Run: headless pygame with SDL's dummy video driver; simulated clock (each Clock.tick advances the game by its frame time, no real sleeping); random seed 0; keys injected as events and as key.get_pressed() state; no mouse input.
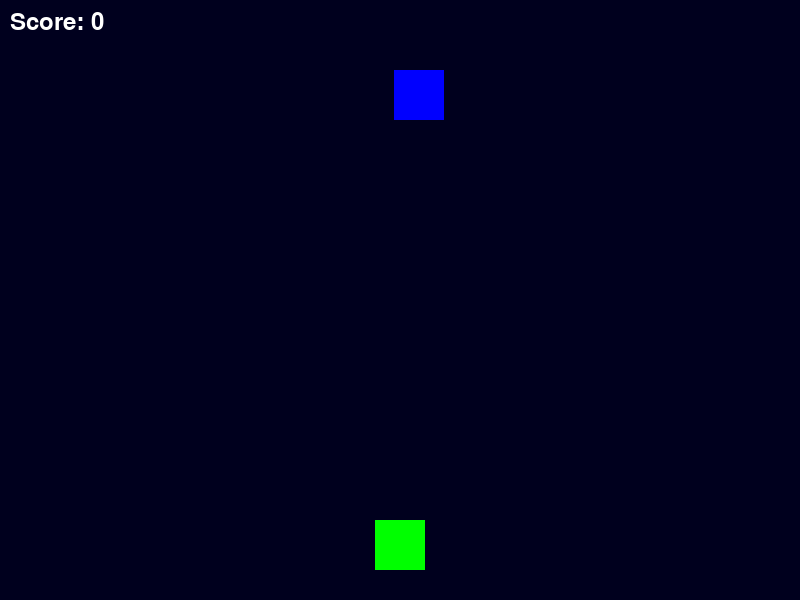
Frame 1 of 4 · flips 1–60 · no input
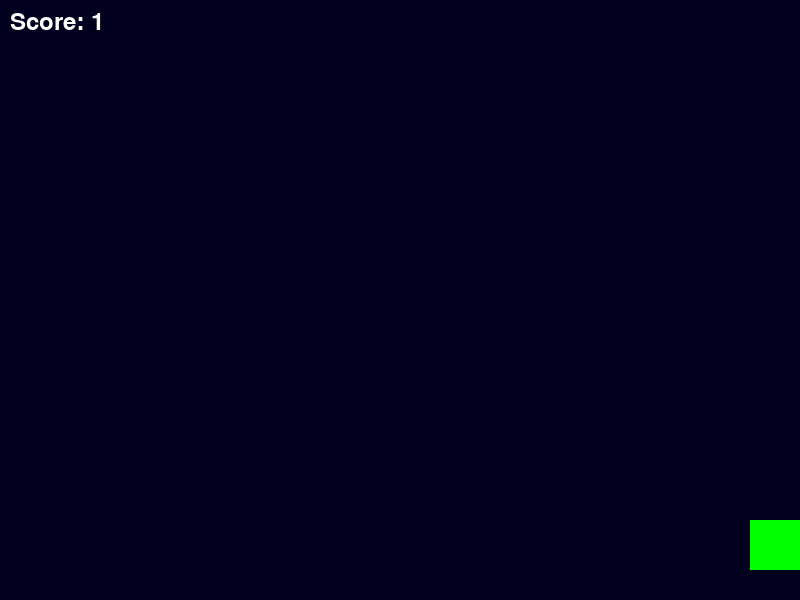
Frame 2 of 4 · flips 61–180 · tapped SPACE, RETURN · held RIGHT (→), D
Frame 3 of 4 · flips 181–300 · held DOWN (↓), S · screen unchanged from frame 2, image omitted
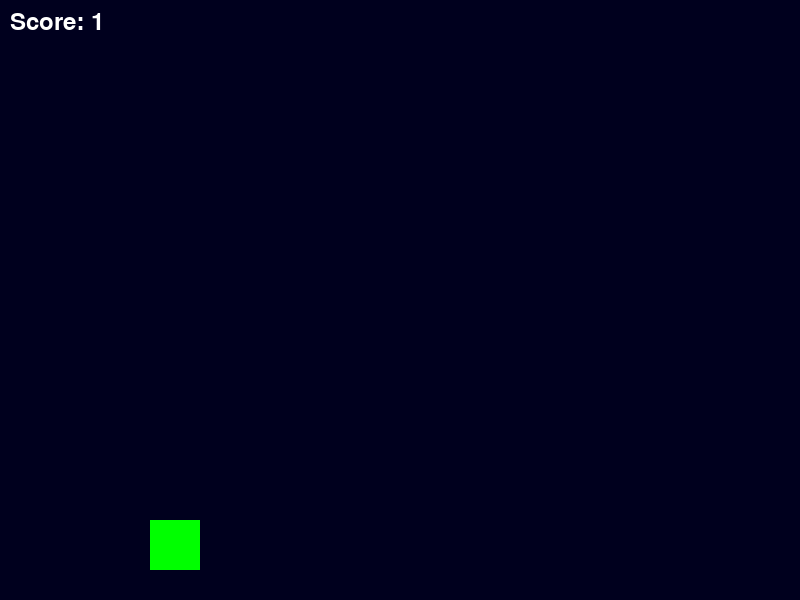
Frame 4 of 4 · flips 301–420 · held LEFT (←), A, UP (↑), W

The pygame program that drew these frames:

import pygame
import random
import math
import sys


"""Simple Space Shooter

Features in this version:
- Single enemy that falls from top to bottom when active
- Enemy spawns when player score reaches a threshold (configurable)
- Shooting the enemy increments score and schedules the next spawn
"""

pygame.init()

# Screen
WIDTH, HEIGHT = 800, 600
screen = pygame.display.set_mode((WIDTH, HEIGHT))
pygame.display.set_caption("Space Shooter 🚀")
clock = pygame.time.Clock()

# Player
PLAYER_W, PLAYER_H = 50, 50
player_img = pygame.Surface((PLAYER_W, PLAYER_H), pygame.SRCALPHA)
player_img.fill((0, 255, 0))
player_x = WIDTH // 2 - PLAYER_W // 2
player_y = HEIGHT - 80
player_speed = 5

# Bullet
BULLET_W, BULLET_H = 6, 12
bullet_img = pygame.Surface((BULLET_W, BULLET_H), pygame.SRCALPHA)
bullet_img.fill((255, 0, 0))
bullet_x = 0
bullet_y = player_y
bullet_speed = 8
bullet_state = "ready"  # 'ready' or 'fire'

# Enemy (single)
ENEMY_W, ENEMY_H = 50, 50
enemy_img = pygame.Surface((ENEMY_W, ENEMY_H), pygame.SRCALPHA)
enemy_img.fill((0, 0, 255))
enemy_x = 0
enemy_y = -ENEMY_H
enemy_speed = 2
enemy_active = False

# Spawn config: adjust these to control when and how often the enemy appears
ENEMY_INITIAL_SPAWN_SCORE = 0  # spawn immediately when score >= this (0 => immediate)
ENEMY_SPAWN_INTERVAL = 5  # after kill, spawn again when score >= current + interval
next_spawn_score = ENEMY_INITIAL_SPAWN_SCORE

# Score
score_value = 0
font = pygame.font.Font(None, 36)


def show_score(surface, x=10, y=10):
    txt = font.render(f"Score: {score_value}", True, (255, 255, 255))
    surface.blit(txt, (x, y))


def draw_player(surface, x, y):
    surface.blit(player_img, (x, y))


def draw_enemy(surface, x, y):
    surface.blit(enemy_img, (x, y))


def fire_bullet(x, y):
    global bullet_state
    bullet_state = "fire"


def is_collision(ex, ey, bx, by):
    # center distance
    ex_c = ex + ENEMY_W / 2
    ey_c = ey + ENEMY_H / 2
    bx_c = bx + BULLET_W / 2
    by_c = by + BULLET_H / 2
    return math.hypot(ex_c - bx_c, ey_c - by_c) < 30


def spawn_enemy():
    global enemy_x, enemy_y, enemy_active
    enemy_x = random.randint(0, WIDTH - ENEMY_W)
    enemy_y = -ENEMY_H
    enemy_active = True


def main():
    global player_x, player_y, enemy_x, enemy_y, enemy_active, next_spawn_score
    global bullet_x, bullet_y, bullet_state, score_value

    running = True
    while running:
        clock.tick(60)

        for event in pygame.event.get():
            if event.type == pygame.QUIT:
                running = False

            if event.type == pygame.KEYDOWN:
                if event.key == pygame.K_SPACE and bullet_state == "ready":
                    # align bullet with player's visual center
                    bullet_x = player_x + (PLAYER_W - BULLET_W) // 2
                    bullet_y = player_y
                    fire_bullet(bullet_x, bullet_y)

        keys = pygame.key.get_pressed()
        if keys[pygame.K_LEFT]:
            player_x -= player_speed
        if keys[pygame.K_RIGHT]:
            player_x += player_speed

        player_x = max(0, min(player_x, WIDTH - PLAYER_W))

        # spawn enemy when score threshold reached
        if not enemy_active and score_value >= next_spawn_score:
            spawn_enemy()

        # enemy falls top -> bottom when active
        if enemy_active:
            enemy_y += enemy_speed
            # if it goes off screen, deactivate and schedule next spawn
            if enemy_y > HEIGHT:
                enemy_active = False
                next_spawn_score = score_value + ENEMY_SPAWN_INTERVAL

        # bullet movement
        if bullet_state == "fire":
            bullet_y -= bullet_speed
            # if bullet leaves screen reset
            if bullet_y < -BULLET_H:
                bullet_y = player_y
                bullet_state = "ready"

        # collision: only when enemy is active
        if bullet_state == "fire" and enemy_active and is_collision(enemy_x, enemy_y, bullet_x, bullet_y):
            bullet_y = player_y
            bullet_state = "ready"
            score_value += 1
            enemy_active = False
            next_spawn_score = score_value + ENEMY_SPAWN_INTERVAL

        # draw
        screen.fill((0, 0, 30))
        draw_player(screen, player_x, player_y)
        if enemy_active:
            draw_enemy(screen, enemy_x, enemy_y)

        if bullet_state == "fire":
            screen.blit(bullet_img, (bullet_x, bullet_y))

        show_score(screen)
        pygame.display.flip()

    pygame.quit()
    sys.exit()


if __name__ == "__main__":
    main()
import pygame
import random
import math
import sys


"""Simple Space Shooter

Features in this version:
- Single enemy that falls from top to bottom when active
- Enemy spawns when player score reaches a threshold (configurable)
- Shooting the enemy increments score and schedules the next spawn
"""

pygame.init()

# Screen
WIDTH, HEIGHT = 800, 600
screen = pygame.display.set_mode((WIDTH, HEIGHT))
pygame.display.set_caption("Space Shooter 🚀")
clock = pygame.time.Clock()

# Player
PLAYER_W, PLAYER_H = 50, 50
player_img = pygame.Surface((PLAYER_W, PLAYER_H), pygame.SRCALPHA)
player_img.fill((0, 255, 0))
player_x = WIDTH // 2 - PLAYER_W // 2
player_y = HEIGHT - 80
player_speed = 5

# Bullet
BULLET_W, BULLET_H = 6, 12
bullet_img = pygame.Surface((BULLET_W, BULLET_H), pygame.SRCALPHA)
bullet_img.fill((255, 0, 0))
bullet_x = 0
bullet_y = player_y
bullet_speed = 8
bullet_state = "ready"  # 'ready' or 'fire'

# Enemy (single)
ENEMY_W, ENEMY_H = 50, 50
enemy_img = pygame.Surface((ENEMY_W, ENEMY_H), pygame.SRCALPHA)
enemy_img.fill((0, 0, 255))
enemy_x = 0
enemy_y = -ENEMY_H
enemy_speed = 2
enemy_active = False

# Spawn config: adjust these to control when and how often the enemy appears
ENEMY_INITIAL_SPAWN_SCORE = 0  # spawn immediately when score >= this (0 => immediate)
ENEMY_SPAWN_INTERVAL = 5  # after kill, spawn again when score >= current + interval
next_spawn_score = ENEMY_INITIAL_SPAWN_SCORE

# Score
score_value = 0
font = pygame.font.Font(None, 36)


def show_score(surface, x=10, y=10):
    txt = font.render(f"Score: {score_value}", True, (255, 255, 255))
    surface.blit(txt, (x, y))


def draw_player(surface, x, y):
    surface.blit(player_img, (x, y))


def draw_enemy(surface, x, y):
    surface.blit(enemy_img, (x, y))


def fire_bullet(x, y):
    global bullet_state
    bullet_state = "fire"


def is_collision(ex, ey, bx, by):
    # center distance
    ex_c = ex + ENEMY_W / 2
    ey_c = ey + ENEMY_H / 2
    bx_c = bx + BULLET_W / 2
    by_c = by + BULLET_H / 2
    return math.hypot(ex_c - bx_c, ey_c - by_c) < 30


def spawn_enemy():
    global enemy_x, enemy_y, enemy_active
    enemy_x = random.randint(0, WIDTH - ENEMY_W)
    enemy_y = -ENEMY_H
    enemy_active = True


def main():
    global player_x, player_y, enemy_x, enemy_y, enemy_active, next_spawn_score
    global bullet_x, bullet_y, bullet_state, score_value

    running = True
    while running:
        clock.tick(60)

        for event in pygame.event.get():
            if event.type == pygame.QUIT:
                running = False

            if event.type == pygame.KEYDOWN:
                if event.key == pygame.K_SPACE and bullet_state == "ready":
                    # align bullet with player's visual center
                    bullet_x = player_x + (PLAYER_W - BULLET_W) // 2
                    bullet_y = player_y
                    fire_bullet(bullet_x, bullet_y)

        keys = pygame.key.get_pressed()
        if keys[pygame.K_LEFT]:
            player_x -= player_speed
        if keys[pygame.K_RIGHT]:
            player_x += player_speed

        player_x = max(0, min(player_x, WIDTH - PLAYER_W))

        # spawn enemy when score threshold reached
        if not enemy_active and score_value >= next_spawn_score:
            spawn_enemy()

        # enemy falls top -> bottom when active
        if enemy_active:
            enemy_y += enemy_speed
            # if it goes off screen, deactivate and schedule next spawn
            if enemy_y > HEIGHT:
                enemy_active = False
                next_spawn_score = score_value + ENEMY_SPAWN_INTERVAL

        # bullet movement
        if bullet_state == "fire":
            bullet_y -= bullet_speed
            # if bullet leaves screen reset
            if bullet_y < -BULLET_H:
                bullet_y = player_y
                bullet_state = "ready"

        # collision: only when enemy is active
        if bullet_state == "fire" and enemy_active and is_collision(enemy_x, enemy_y, bullet_x, bullet_y):
            bullet_y = player_y
            bullet_state = "ready"
            score_value += 1
            enemy_active = False
            next_spawn_score = score_value + ENEMY_SPAWN_INTERVAL

        # draw
        screen.fill((0, 0, 30))
        draw_player(screen, player_x, player_y)
        if enemy_active:
            draw_enemy(screen, enemy_x, enemy_y)

        if bullet_state == "fire":
            screen.blit(bullet_img, (bullet_x, bullet_y))

        show_score(screen)
        pygame.display.flip()

    pygame.quit()
    sys.exit()


if __name__ == "__main__":
    main()
import pygame
import random
import math
import sys


# ---------------------------
# Space Shooter - working
# ---------------------------

pygame.init()

# Screen setup
WIDTH, HEIGHT = 800, 600
screen = pygame.display.set_mode((WIDTH, HEIGHT))
pygame.display.set_caption("Space Shooter 🚀🌠")
clock = pygame.time.Clock()

# Player
player_img = pygame.Surface((50, 50), pygame.SRCALPHA)
player_img.fill((0, 255, 0))  # green square for the player
player_x = WIDTH // 2 - 25
player_y = HEIGHT - 80
player_speed = 5

# Enemy
enemy_img = pygame.Surface((50, 50), pygame.SRCALPHA)
enemy_img.fill((0, 0, 255))  # blue square for the enemy
enemy_x = random.randint(0, WIDTH - 50)
enemy_y = random.randint(50, 150)
enemy_speed_x = 2
enemy_speed_y = 40

# Bullet
bullet_img = pygame.Surface((6, 12), pygame.SRCALPHA)
bullet_img.fill((255, 0, 0))  # red bullets
bullet_x = 0
bullet_y = player_y
bullet_speed = 8
bullet_state = "ready"  # 'ready' or 'fire'
 
# Score
score_value = 0
font = pygame.font.Font(None, 36)


def show_score(surface, x=10, y=10):
    txt = font.render(f"Score: {score_value}", True, (255, 255, 255))
    surface.blit(txt, (x, y))


def draw_player(surface, x, y):
    surface.blit(player_img, (x, y))


def draw_enemy(surface, x, y):
    surface.blit(enemy_img, (x, y))


def fire_bullet(x, y):
    global bullet_state
    # only set state and initial position here; drawing happens in the draw phase
    bullet_state = "fire"


def is_collision(ex, ey, bx, by):
    # simple distance check between centers
    ex_center = ex + 25
    ey_center = ey + 25
    bx_center = bx + 3
    by_center = by + 6
    distance = math.hypot(ex_center - bx_center, ey_center - by_center)
    return distance < 27


def reset_enemy():
    return random.randint(0, WIDTH - 50), random.randint(50, 150)


def main():
    global player_x, player_y, enemy_x, enemy_y, enemy_speed_x
    global bullet_x, bullet_y, bullet_state, score_value

    running = True
    while running:
        clock.tick(60)
        for event in pygame.event.get():
            if event.type == pygame.QUIT:
                running = False

            # keyboard events
            if event.type == pygame.KEYDOWN:
                if event.key == pygame.K_SPACE and bullet_state == "ready":
                    bullet_x = player_x
                    bullet_y = player_y
                    fire_bullet(bullet_x, bullet_y)

        # key state for smooth movement
        keys = pygame.key.get_pressed()
        if keys[pygame.K_LEFT]:
            player_x -= player_speed
        if keys[pygame.K_RIGHT]:
            player_x += player_speed

        # clamp player
        player_x = max(0, min(player_x, WIDTH - 50))

        # enemy movement
        enemy_x += enemy_speed_x
        if enemy_x <= 0:
            enemy_speed_x = abs(enemy_speed_x)
            enemy_y += enemy_speed_y
        elif enemy_x >= WIDTH - 50:
            enemy_speed_x = -abs(enemy_speed_x)
            enemy_y += enemy_speed_y

        # bullet movement
        if bullet_state == "fire":
            bullet_y -= bullet_speed

        # reset bullet if it goes off screen
        if bullet_y <= -20:
            bullet_y = player_y
            bullet_state = "ready"

        # collision
        if bullet_state == "fire" and is_collision(enemy_x, enemy_y, bullet_x, bullet_y):
            bullet_y = player_y
            bullet_state = "ready"
            score_value += 1
            enemy_x, enemy_y = reset_enemy()

        # draw
        screen.fill((0, 0, 30))
        draw_player(screen, player_x, player_y)
        draw_enemy(screen, enemy_x, enemy_y)

        # draw bullet in the draw phase so it remains visible after clearing
        if bullet_state == "fire":
            screen.blit(bullet_img, (bullet_x + 22, bullet_y))

        show_score(screen)
        pygame.display.flip()

    pygame.quit()
    sys.exit()


if __name__ == "__main__":
    main()
